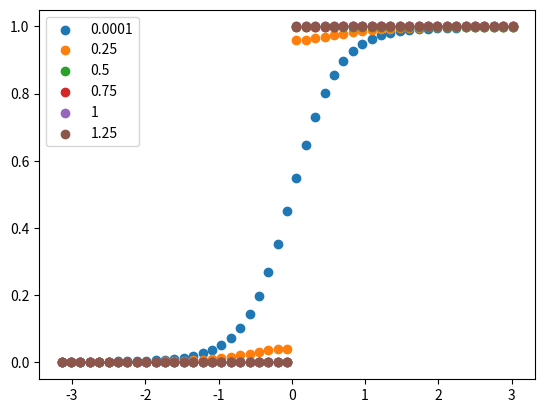

Write the Python code that produced this figure.
import numpy as np
import csv
import matplotlib.pyplot as plt
import scipy.integrate as integrate

def gauss(k, k0, sigma):
    return (1/sigma*np.sqrt(2*np.pi)) * np.exp(-(k-k0)**2/(2*sigma**2)) / (2*np.pi)

def fermi_dirac(k, mass, kappa):
    E = np.sqrt(mass**2 + np.sin(k/2)**2)*(1-2*(k<0.0))
    return 1/(1+np.exp(-2*np.pi*E/kappa))

def fermi_dirac_convoluted(X, mass, kappa, sigma):
    Es = []
    for k in X:
        term1 = integrate.quad(lambda x: fermi_dirac(x, mass, kappa)*gauss(k, x, sigma), -np.pi, k)[0]
        term2 = integrate.quad(lambda x: fermi_dirac(x, mass, kappa)*gauss(k, x, sigma), k, np.pi)[0]
        Es.append(term1+term2)
    return Es

L = 100
κ = 1.0
truncation = 3.5
D = 15

N = L//2 - 1

frequency_of_saving = 3
RAMPING_TIME = 5

dt = 0.2
number_of_timesteps = 0 #3000 #7000
am_tilde_0 = 2.0
Delta_g = 0.0 # voor kleinere g, betere fit op dispertierelatie. Op kleinere regio fitten. Probeer voor delta_g = 0 te kijken of ik exact v of -v kan fitten in de dispertierelatie

v_max = 2.0

X = [(2*np.pi)/N*i - np.pi for i in range(N)]


for factor in [0.0001, 0.25, 0.5, 0.75, 1, 1.25]:
    plt.scatter(X, [fermi_dirac(k, factor*am_tilde_0, κ) for k in X], label = f"{factor}")
plt.legend()
plt.show()